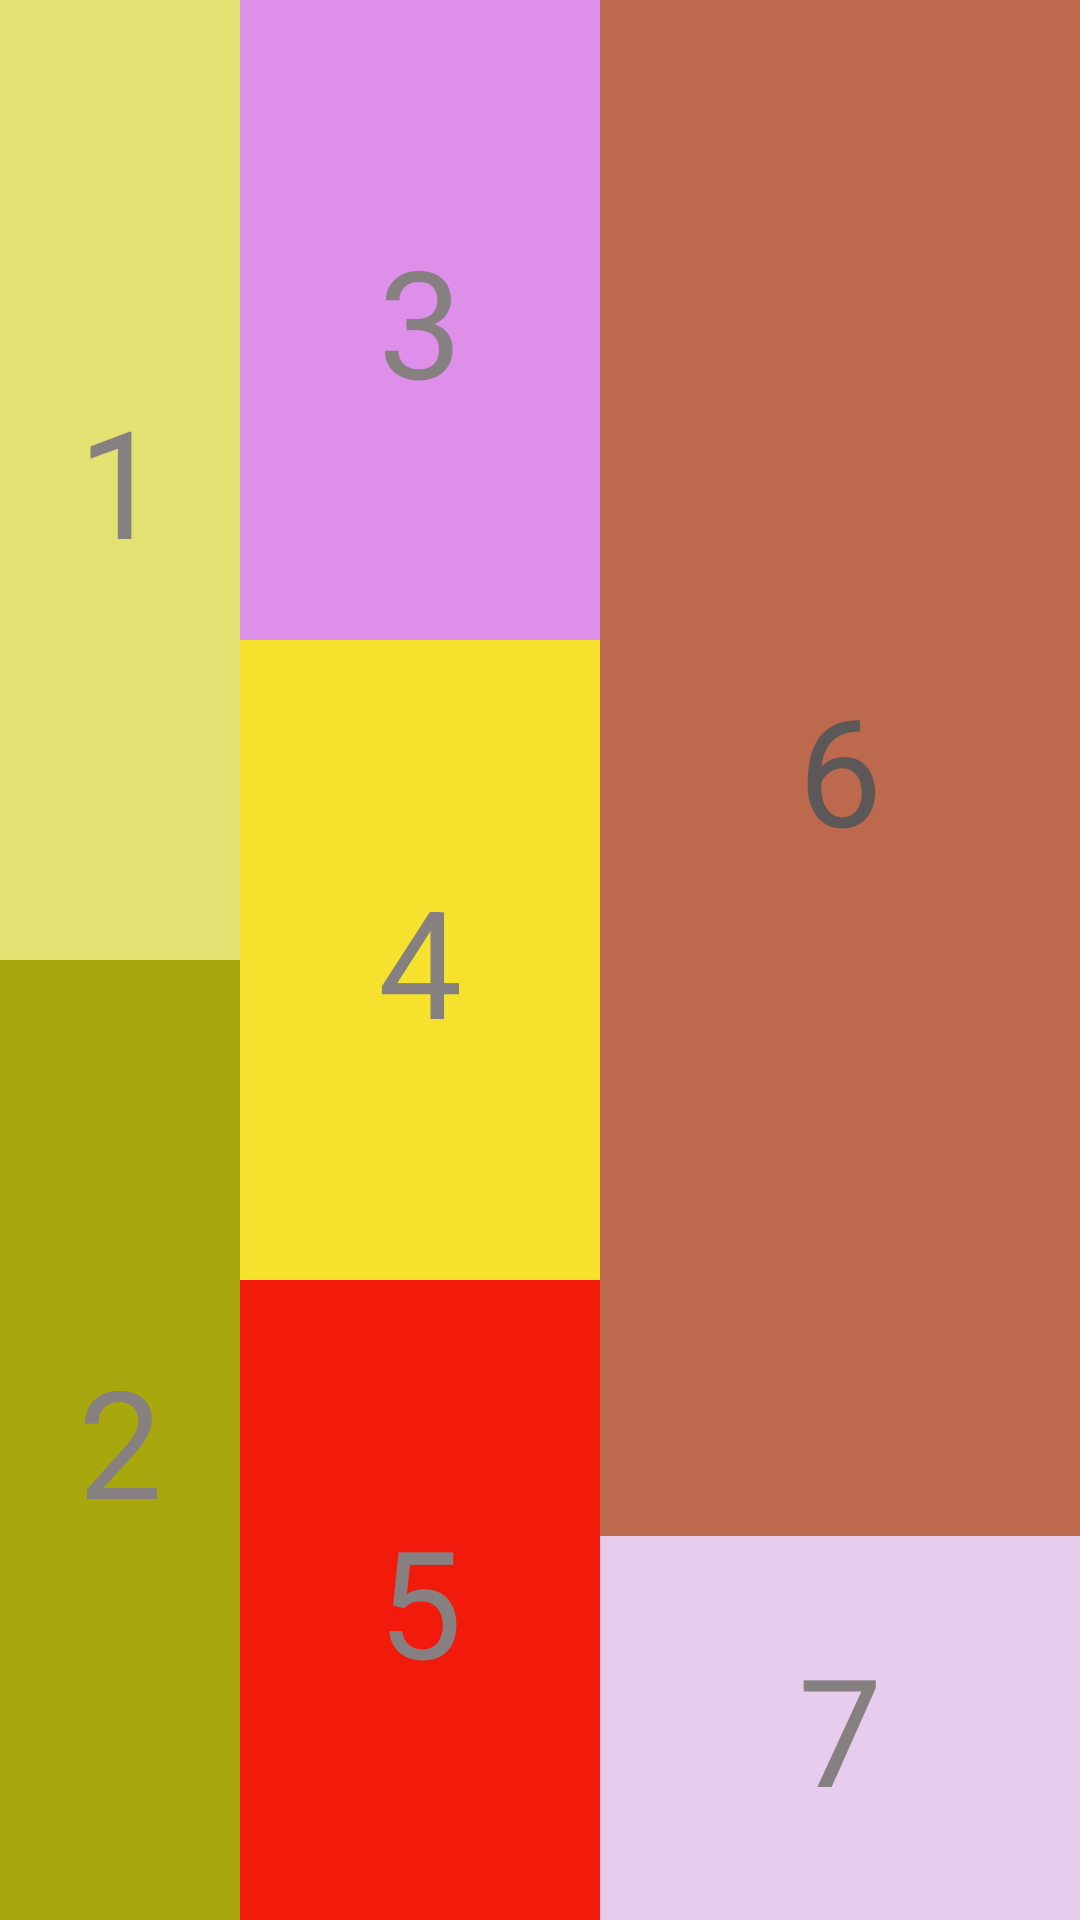

This screen was rendered from an Android layout file. Write that file and the resources it references.
<!-- AndroidManifest.xml: application theme Theme.Phat -->
<!-- res/layout/ex1b.xml -->
<?xml version="1.0" encoding="utf-8"?>
<LinearLayout xmlns:android="http://schemas.android.com/apk/res/android"
    android:layout_width="match_parent"
    android:layout_height="match_parent"
    android:orientation="horizontal"
    android:weightSum="9"
    android:id="@+id/ex1b">
    
    <LinearLayout
        android:layout_width="0dp"
        android:layout_height="match_parent"
        android:layout_weight="2"
        android:weightSum="10"
        android:orientation="vertical">

        
        <TextView
            android:layout_width="match_parent"
            android:layout_height="0dp"
            android:layout_weight="5"
            android:text="1"
            android:textSize="50sp"
            android:background="#E2E172"
            android:gravity="center"
            android:textColor="#878080"/>
        
        <TextView
            android:layout_width="match_parent"
            android:layout_height="0dp"
            android:layout_weight="5"
            android:text="2"
            android:textSize="50sp"
            android:background="#A9A70E"
            android:gravity="center"
            android:textColor="#878080"
            />
    </LinearLayout>

    
    <LinearLayout
        android:layout_width="0dp"
        android:layout_height="match_parent"
        android:weightSum="12"
        android:layout_weight="3"
        android:orientation="vertical">

        
        <TextView
            android:layout_width="match_parent"
            android:layout_height="0dp"
            android:layout_weight="4"
            android:text="3"
            android:textSize="50sp"
            android:gravity="center"
            android:background="#DD8FE9"
            android:textColor="#878080" />

        
        <TextView
            android:layout_width="match_parent"
            android:layout_height="0dp"
            android:layout_weight="4"
            android:text="4"
            android:textSize="50sp"
            android:gravity="center"
            android:background="#F6E22D"
            android:textColor="#878080" />

        
        <TextView
            android:layout_width="match_parent"
            android:layout_height="0dp"
            android:layout_weight="4"
            android:text="5"
            android:textSize="50sp"
            android:gravity="center"
            android:background="#F21B0B"
            android:textColor="#878080" />
    </LinearLayout>

    
    <LinearLayout
        android:layout_width="0dp"
        android:layout_height="match_parent"
        android:weightSum="10"
        android:layout_weight="4"
        android:orientation="vertical">

        
        <TextView
            android:layout_width="match_parent"
            android:layout_height="0dp"
            android:layout_weight="8"
            android:text="6"
            android:textSize="50sp"
            android:gravity="center"
            android:background="#BD694E"
            android:textColor="#5D5858" />

        
        <TextView
            android:layout_width="match_parent"
            android:layout_height="0dp"
            android:text="7"
            android:layout_weight="2"
            android:textSize="50sp"
            android:gravity="center"
            android:background="#E8CCED"
            android:textColor="#878080" />
    </LinearLayout>

</LinearLayout>
<!-- resources referenced by this layout -->
<resources>
  <style name="Theme.Phat" parent="Base.Theme.Phat" />
  <style name="Base.Theme.Phat" parent="Theme.Material3.DayNight.NoActionBar">
          
          
      </style>
</resources>
